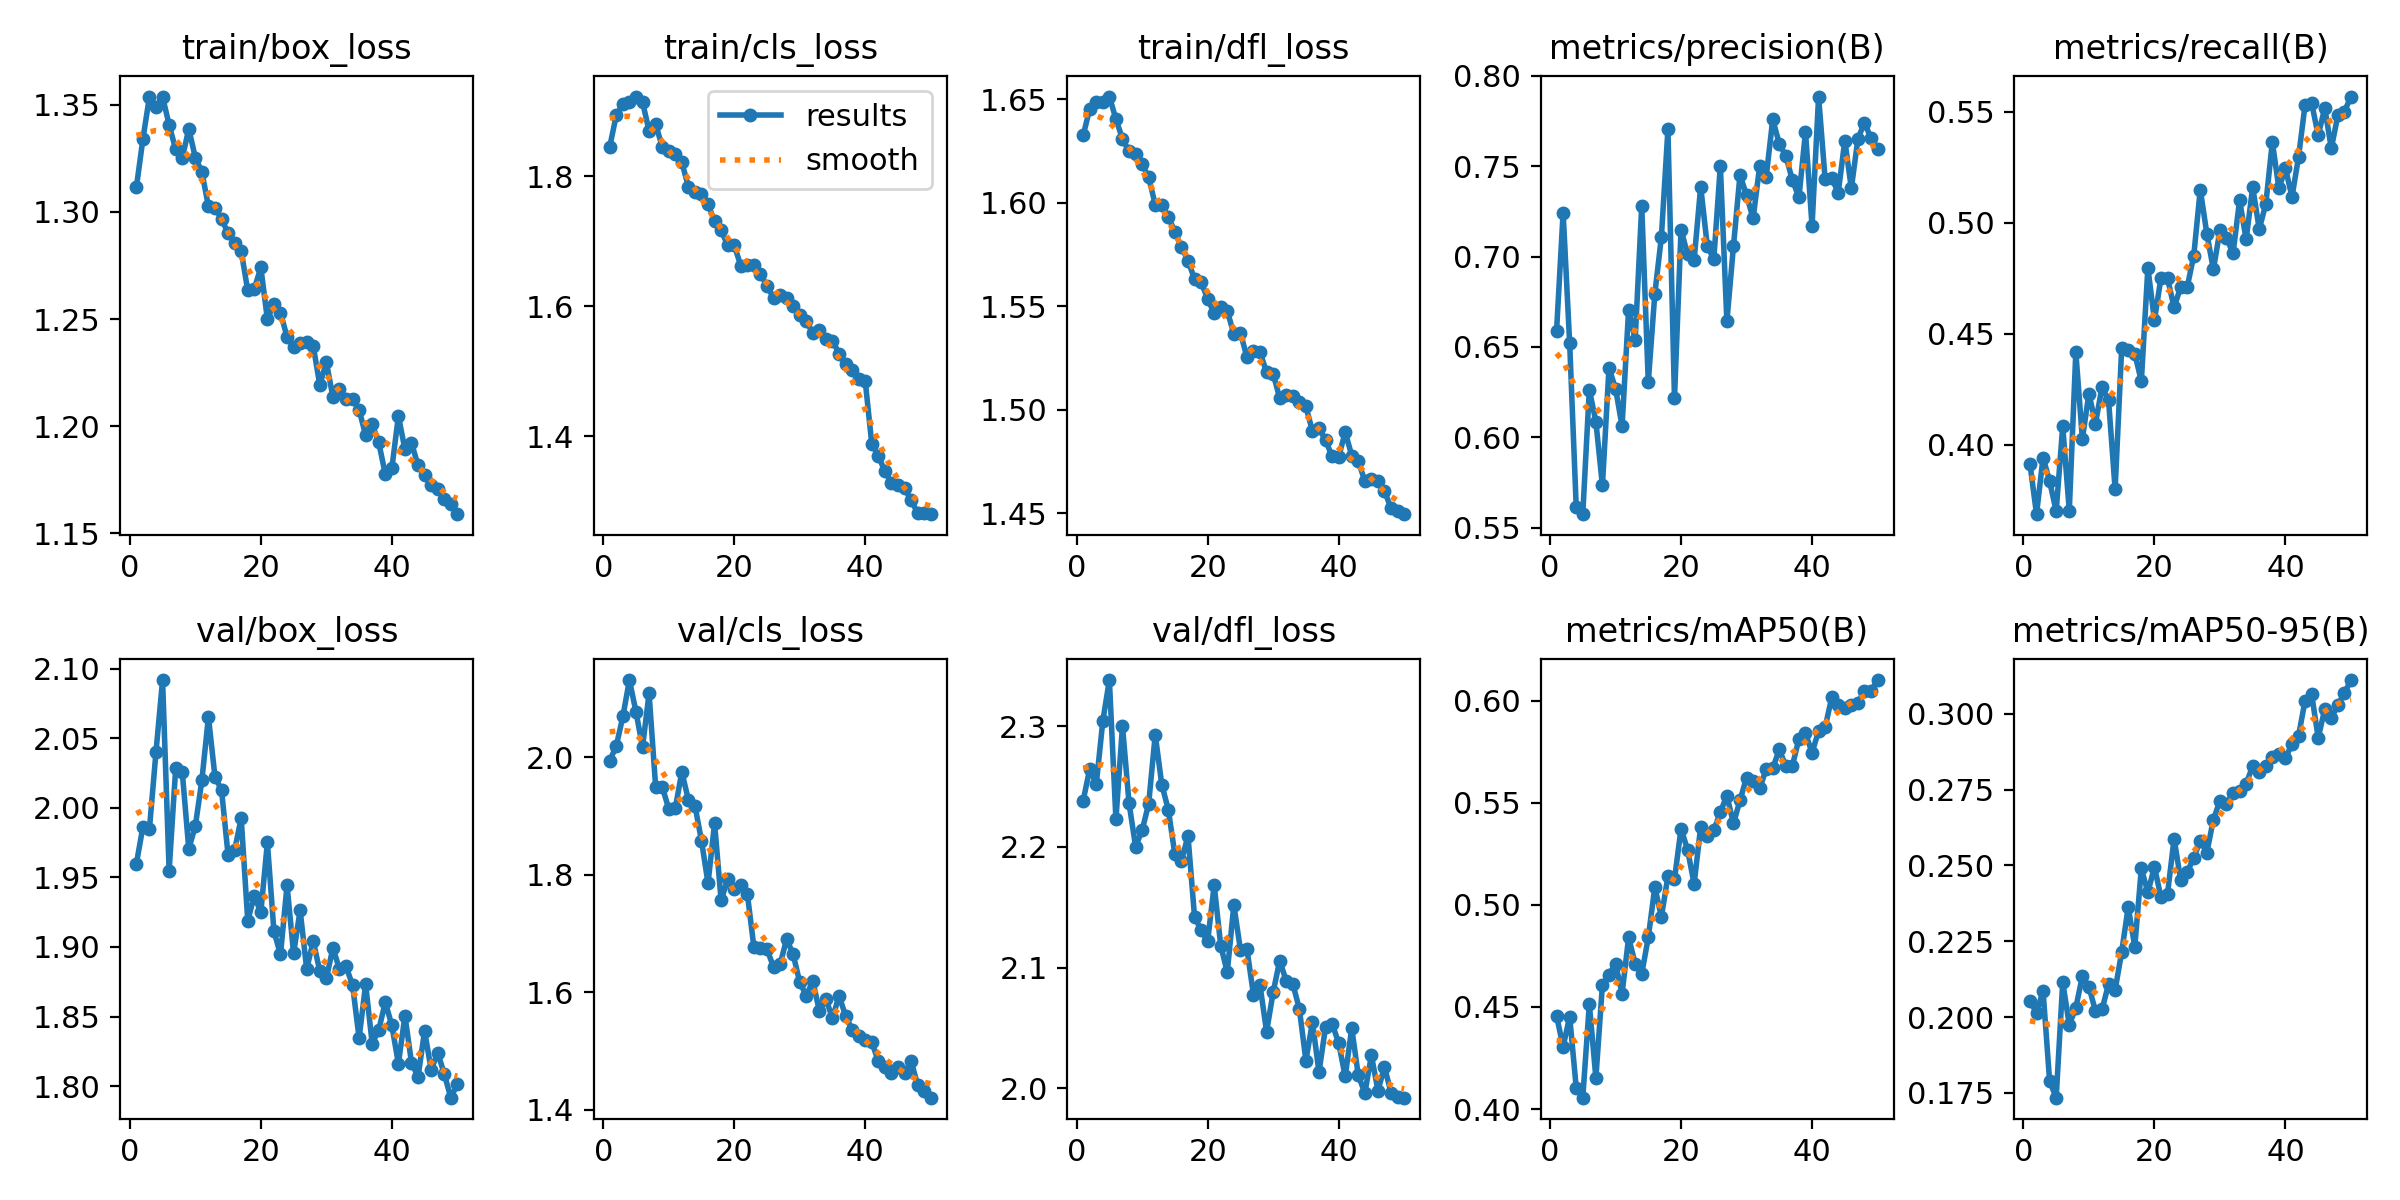

The file beside this chart, header and first rows:
epoch, train/box_loss, train/cls_loss, train/dfl_loss, metrics/precision(B), metrics/recall(B), metrics/mAP50(B), metrics/mAP50-95(B), val/box_loss, val/cls_loss, val/dfl_loss, lr/pg0, lr/pg1, lr/pg2
1, 1.312, 1.846, 1.632, 0.659, 0.3913, 0.4457, 0.2052, 1.96, 1.994, 2.238, 0.0002376, 0.0002376, 0.0002376
2, 1.334, 1.895, 1.645, 0.7243, 0.3687, 0.4306, 0.2015, 1.986, 2.02, 2.265, 0.0004662, 0.0004662, 0.0004662
3, 1.354, 1.911, 1.649, 0.652, 0.3942, 0.4453, 0.2086, 1.985, 2.07, 2.252, 0.0006854, 0.0006854, 0.0006854
4, 1.349, 1.914, 1.649, 0.5615, 0.3836, 0.4104, 0.1789, 2.04, 2.132, 2.304, 0.0006716, 0.0006716, 0.0006716
5, 1.354, 1.923, 1.651, 0.5575, 0.3701, 0.4056, 0.1734, 2.092, 2.078, 2.338, 0.0006716, 0.0006716, 0.0006716
6, 1.341, 1.914, 1.64, 0.6263, 0.4084, 0.4514, 0.2115, 1.955, 2.018, 2.223, 0.0006574, 0.0006574, 0.0006574
7, 1.329, 1.87, 1.631, 0.6087, 0.3703, 0.4153, 0.1974, 2.028, 2.109, 2.3, 0.0006433, 0.0006433, 0.0006433
8, 1.325, 1.881, 1.625, 0.5734, 0.4417, 0.4608, 0.2031, 2.026, 1.95, 2.236, 0.0006292, 0.0006292, 0.0006292
9, 1.339, 1.846, 1.624, 0.6384, 0.4027, 0.4659, 0.2135, 1.97, 1.95, 2.2, 0.000615, 0.000615, 0.000615
10, 1.325, 1.84, 1.618, 0.627, 0.4231, 0.4711, 0.21, 1.987, 1.912, 2.214, 0.0006009, 0.0006009, 0.0006009
11, 1.319, 1.835, 1.612, 0.6062, 0.4096, 0.4566, 0.202, 2.02, 1.913, 2.236, 0.0005868, 0.0005868, 0.0005868
12, 1.303, 1.822, 1.599, 0.6707, 0.426, 0.484, 0.2025, 2.065, 1.975, 2.293, 0.0005726, 0.0005726, 0.0005726
13, 1.302, 1.784, 1.599, 0.6538, 0.42, 0.4712, 0.2108, 2.022, 1.928, 2.252, 0.0005585, 0.0005585, 0.0005585
14, 1.297, 1.775, 1.593, 0.7281, 0.38, 0.4662, 0.2089, 2.013, 1.918, 2.231, 0.0005443, 0.0005443, 0.0005443
15, 1.29, 1.773, 1.586, 0.6305, 0.4435, 0.484, 0.2215, 1.966, 1.858, 2.194, 0.0005302, 0.0005302, 0.0005302
16, 1.286, 1.757, 1.579, 0.6794, 0.4427, 0.5087, 0.2363, 1.97, 1.785, 2.188, 0.0005161, 0.0005161, 0.0005161
17, 1.282, 1.731, 1.572, 0.7107, 0.4411, 0.4941, 0.2231, 1.993, 1.888, 2.209, 0.0005019, 0.0005019, 0.0005019
18, 1.263, 1.717, 1.563, 0.7703, 0.4287, 0.514, 0.249, 1.919, 1.756, 2.142, 0.0004878, 0.0004878, 0.0004878
19, 1.264, 1.694, 1.562, 0.6216, 0.4797, 0.5124, 0.2411, 1.937, 1.792, 2.131, 0.0004737, 0.0004737, 0.0004737
20, 1.274, 1.694, 1.554, 0.7147, 0.4561, 0.5373, 0.2495, 1.925, 1.775, 2.122, 0.0004595, 0.0004595, 0.0004595
21, 1.25, 1.662, 1.546, 0.7012, 0.4753, 0.527, 0.2395, 1.975, 1.783, 2.168, 0.0004454, 0.0004454, 0.0004454
22, 1.257, 1.663, 1.55, 0.6982, 0.475, 0.5102, 0.2406, 1.911, 1.768, 2.118, 0.0004313, 0.0004313, 0.0004313
23, 1.253, 1.664, 1.548, 0.7387, 0.4619, 0.5383, 0.2588, 1.895, 1.677, 2.096, 0.0004171, 0.0004171, 0.0004171
24, 1.242, 1.65, 1.537, 0.706, 0.4711, 0.5335, 0.2453, 1.944, 1.675, 2.152, 0.000403, 0.000403, 0.000403
25, 1.237, 1.631, 1.537, 0.6984, 0.471, 0.5365, 0.2478, 1.895, 1.673, 2.115, 0.0003888, 0.0003888, 0.0003888
26, 1.239, 1.613, 1.525, 0.7502, 0.4852, 0.5453, 0.2525, 1.926, 1.643, 2.115, 0.0003747, 0.0003747, 0.0003747
27, 1.239, 1.618, 1.528, 0.6641, 0.515, 0.5535, 0.2582, 1.884, 1.647, 2.078, 0.0003606, 0.0003606, 0.0003606
28, 1.238, 1.613, 1.528, 0.7056, 0.4951, 0.5398, 0.2543, 1.904, 1.691, 2.085, 0.0003464, 0.0003464, 0.0003464
29, 1.219, 1.6, 1.518, 0.7451, 0.479, 0.5511, 0.2651, 1.883, 1.664, 2.047, 0.0003323, 0.0003323, 0.0003323
30, 1.23, 1.587, 1.517, 0.734, 0.4966, 0.5623, 0.2714, 1.877, 1.617, 2.079, 0.0003182, 0.0003182, 0.0003182
31, 1.214, 1.578, 1.506, 0.721, 0.4934, 0.5608, 0.2704, 1.899, 1.594, 2.106, 0.000304, 0.000304, 0.000304
32, 1.217, 1.559, 1.507, 0.7498, 0.4863, 0.557, 0.2739, 1.884, 1.619, 2.089, 0.0002899, 0.0002899, 0.0002899
33, 1.213, 1.564, 1.507, 0.7441, 0.5102, 0.5664, 0.2744, 1.886, 1.567, 2.087, 0.0002758, 0.0002758, 0.0002758
34, 1.213, 1.55, 1.504, 0.7758, 0.4925, 0.5668, 0.2769, 1.873, 1.588, 2.066, 0.0002616, 0.0002616, 0.0002616
35, 1.208, 1.548, 1.502, 0.7623, 0.5161, 0.576, 0.2828, 1.835, 1.556, 2.023, 0.0002475, 0.0002475, 0.0002475
36, 1.196, 1.527, 1.49, 0.7556, 0.4972, 0.5679, 0.2809, 1.873, 1.594, 2.055, 0.0002333, 0.0002333, 0.0002333
37, 1.201, 1.511, 1.491, 0.7422, 0.5085, 0.5681, 0.2829, 1.831, 1.56, 2.013, 0.0002192, 0.0002192, 0.0002192
38, 1.192, 1.503, 1.485, 0.7327, 0.5364, 0.5812, 0.2857, 1.84, 1.536, 2.051, 0.0002051, 0.0002051, 0.0002051
39, 1.178, 1.488, 1.478, 0.769, 0.5155, 0.5839, 0.2869, 1.86, 1.526, 2.053, 0.0001909, 0.0001909, 0.0001909
40, 1.18, 1.485, 1.477, 0.7169, 0.5246, 0.5745, 0.2854, 1.844, 1.519, 2.038, 0.0001768, 0.0001768, 0.0001768
41, 1.205, 1.388, 1.489, 0.7885, 0.5117, 0.585, 0.29, 1.816, 1.515, 2.01, 0.0001626, 0.0001626, 0.0001626
42, 1.189, 1.37, 1.478, 0.7426, 0.5297, 0.5868, 0.2928, 1.851, 1.482, 2.05, 0.0001485, 0.0001485, 0.0001485
43, 1.192, 1.346, 1.475, 0.7433, 0.5533, 0.6015, 0.3044, 1.817, 1.473, 2.011, 0.0001344, 0.0001344, 0.0001344
44, 1.182, 1.329, 1.466, 0.7354, 0.554, 0.5978, 0.3064, 1.807, 1.463, 1.996, 0.0001202, 0.0001202, 0.0001202
45, 1.177, 1.325, 1.467, 0.7641, 0.5395, 0.5965, 0.2921, 1.84, 1.473, 2.027, 0.0001061, 0.0001061, 0.0001061
46, 1.173, 1.32, 1.466, 0.7377, 0.5518, 0.5977, 0.3015, 1.812, 1.462, 1.998, 9.1963e-05, 9.1963e-05, 9.1963e-05
47, 1.171, 1.302, 1.461, 0.7651, 0.5336, 0.599, 0.2986, 1.824, 1.483, 2.018, 7.7826e-05, 7.7826e-05, 7.7826e-05
48, 1.166, 1.283, 1.452, 0.7741, 0.5485, 0.6047, 0.3029, 1.809, 1.442, 1.996, 6.3689e-05, 6.3689e-05, 6.3689e-05
49, 1.163, 1.282, 1.451, 0.7654, 0.5502, 0.6047, 0.3068, 1.792, 1.431, 1.992, 4.9552e-05, 4.9552e-05, 4.9552e-05
50, 1.159, 1.28, 1.45, 0.7594, 0.5569, 0.61, 0.3111, 1.802, 1.42, 1.992, 3.5414e-05, 3.5414e-05, 3.5414e-05
